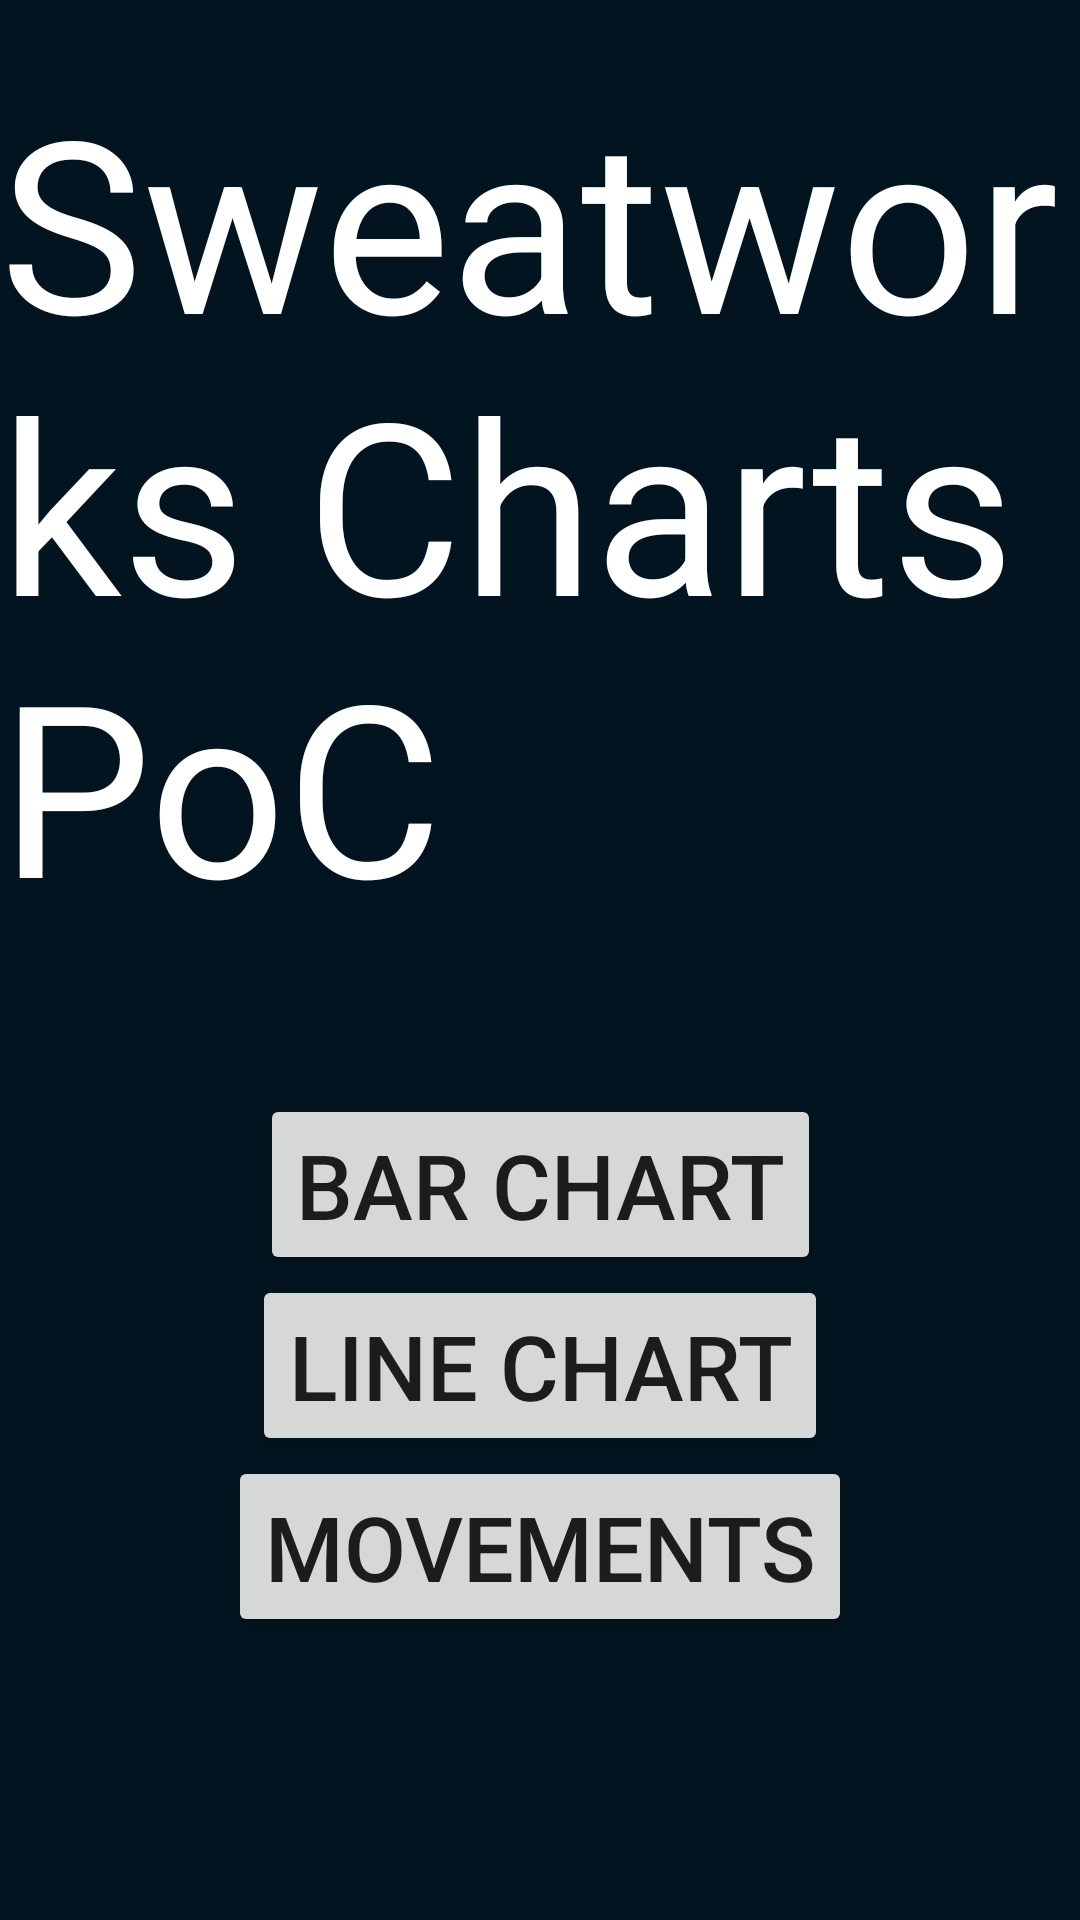

Layout XML and referenced resources for this Android screen:
<!-- AndroidManifest.xml: application theme Theme.DataGraphics -->
<!-- res/layout/fragment_main.xml -->
<?xml version="1.0" encoding="utf-8"?>
<layout xmlns:app="http://schemas.android.com/apk/res-auto">
<androidx.constraintlayout.widget.ConstraintLayout xmlns:android="http://schemas.android.com/apk/res/android"
    xmlns:tools="http://schemas.android.com/tools"
    android:layout_width="match_parent"
    android:layout_height="match_parent"
    tools:context=".MainFragment"
    android:background="@color/bg_color">

    <TextView
        android:id="@+id/title"
        android:layout_width="wrap_content"
        android:layout_height="wrap_content"
        android:text="Sweatworks Charts PoC"
        android:textAppearance="@style/TextAppearance.Material3.TitleLarge"
        android:layout_marginTop="@dimen/dp_15px"
        android:textColor="@color/white"
        android:textSize="@dimen/sp_60px"
        app:layout_constraintStart_toStartOf="parent"
        app:layout_constraintEnd_toEndOf="parent"
        app:layout_constraintTop_toTopOf="parent"/>


    <Button
        android:id="@+id/bar_chart_btn"
        android:layout_width="wrap_content"
        android:layout_height="wrap_content"
        android:text="Bar Chart"
        android:layout_marginTop="@dimen/dp_38px"
        android:textSize="@dimen/sp_23px"
        app:layout_constraintStart_toStartOf="parent"
        app:layout_constraintEnd_toEndOf="parent"
        app:layout_constraintTop_toBottomOf="@id/title"/>

    <Button
        android:id="@+id/line_chart_btn"
        android:layout_width="wrap_content"
        android:layout_height="wrap_content"
        android:text="Line Chart"
        android:textSize="@dimen/sp_23px"
        app:layout_constraintStart_toStartOf="parent"
        app:layout_constraintEnd_toEndOf="parent"
        app:layout_constraintTop_toBottomOf="@id/bar_chart_btn"/>

    <Button
        android:id="@+id/movements_btn"
        android:layout_width="wrap_content"
        android:layout_height="wrap_content"
        android:text="Movements"
        android:textSize="@dimen/sp_23px"
        app:layout_constraintStart_toStartOf="parent"
        app:layout_constraintEnd_toEndOf="parent"
        app:layout_constraintTop_toBottomOf="@id/line_chart_btn"/>

</androidx.constraintlayout.widget.ConstraintLayout>
</layout>
<!-- resources referenced by this layout -->
<resources>
  <color name="bg_color">#02141F</color>
  <color name="white">#FFFFFFFF</color>
  <dimen name="dp_15px">20dp</dimen>
  <dimen name="dp_38px">50dp</dimen>
  <dimen name="sp_23px">30sp</dimen>
  <dimen name="sp_60px">80sp</dimen>
  <style name="Theme.DataGraphics" parent="Theme.MaterialComponents.DayNight.DarkActionBar">
          
          <item name="colorPrimary">@color/purple_500</item>
          <item name="colorPrimaryVariant">@color/purple_700</item>
          <item name="colorOnPrimary">@color/white</item>
          
          <item name="colorSecondary">@color/teal_200</item>
          <item name="colorSecondaryVariant">@color/teal_700</item>
          <item name="colorOnSecondary">@color/black</item>
          
          <item name="android:statusBarColor" tools:targetApi="l">?attr/colorPrimaryVariant</item>
          
      </style>
  <color name="purple_500">#FF6200EE</color>
  <color name="purple_700">#FF3700B3</color>
  <color name="teal_200">#FF03DAC5</color>
  <color name="teal_700">#FF018786</color>
  <color name="black">#FF000000</color>
</resources>
